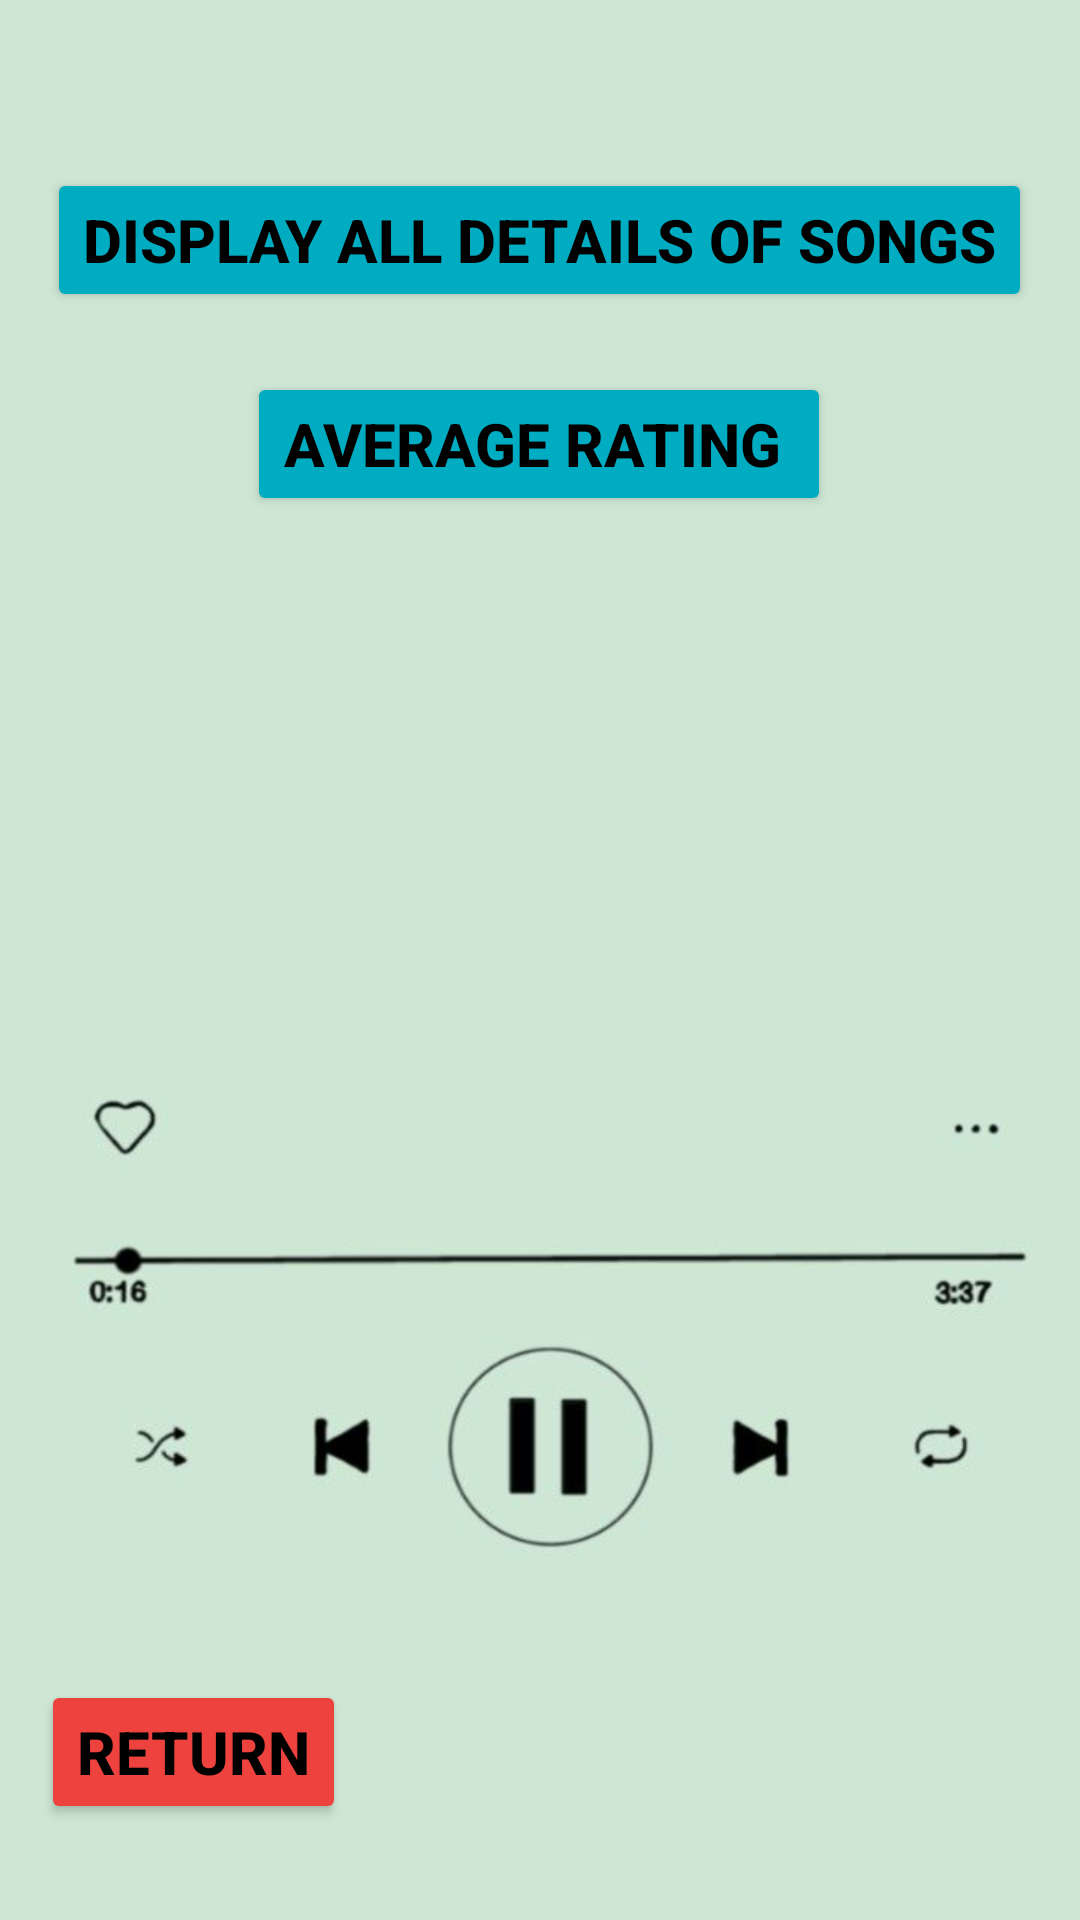

Write the Android layout XML for this screen, with the resource values it uses.
<!-- AndroidManifest.xml: application theme Theme.MusicPlaylistPrac -->
<!-- res/layout/activity_detail_view.xml -->
<?xml version="1.0" encoding="utf-8"?>
<androidx.constraintlayout.widget.ConstraintLayout xmlns:android="http://schemas.android.com/apk/res/android"
    xmlns:app="http://schemas.android.com/apk/res-auto"
    xmlns:tools="http://schemas.android.com/tools"
    android:id="@+id/main"
    android:layout_width="match_parent"
    android:layout_height="match_parent"
    tools:context=".DetailView">

    <androidx.constraintlayout.widget.ConstraintLayout
        android:layout_width="wrap_content"
        android:layout_height="wrap_content"
        app:layout_constraintBottom_toBottomOf="parent"
        app:layout_constraintEnd_toEndOf="parent"
        app:layout_constraintStart_toStartOf="parent"
        app:layout_constraintTop_toTopOf="parent">

        <ImageView
            android:id="@+id/imgBackground3"
            android:layout_width="wrap_content"
            android:layout_height="wrap_content"
            android:scaleType="centerCrop"
            app:layout_constraintBottom_toBottomOf="parent"
            app:layout_constraintEnd_toEndOf="parent"
            app:layout_constraintHorizontal_bias="0.0"
            app:layout_constraintStart_toStartOf="parent"
            app:layout_constraintTop_toTopOf="parent"
            app:layout_constraintVertical_bias="0.0"
            app:srcCompat="@drawable/wallpaper_background" />

        <Button
            android:id="@+id/btnReturn"
            android:layout_width="wrap_content"
            android:layout_height="wrap_content"
            android:layout_marginBottom="32dp"
            android:backgroundTint="#ED423D"
            android:fontFamily="sans-serif-medium"
            android:text="Return"
            android:textColor="#000000"
            android:textSize="20sp"
            android:textStyle="bold"
            app:layout_constraintBottom_toBottomOf="parent"
            app:layout_constraintEnd_toEndOf="parent"
            app:layout_constraintHorizontal_bias="0.053"
            app:layout_constraintStart_toStartOf="parent" />

        <Button
            android:id="@+id/btnAverage"
            android:layout_width="wrap_content"
            android:layout_height="wrap_content"
            android:layout_marginTop="20dp"
            android:backgroundTint="#00ACC1"
            android:fontFamily="sans-serif-medium"
            android:text="Average rating "
            android:textColor="#000000"
            android:textSize="20sp"
            android:textStyle="bold"
            app:layout_constraintEnd_toEndOf="parent"
            app:layout_constraintHorizontal_bias="0.497"
            app:layout_constraintStart_toStartOf="parent"
            app:layout_constraintTop_toBottomOf="@+id/btnDisplay" />

        <Button
            android:id="@+id/btnDisplay"
            android:layout_width="wrap_content"
            android:layout_height="wrap_content"
            android:layout_marginTop="56dp"
            android:backgroundTint="#00ACC1"
            android:fontFamily="sans-serif-medium"
            android:text="Display all details of songs"
            android:textColor="#000000"
            android:textSize="20sp"
            android:textStyle="bold"
            app:layout_constraintEnd_toEndOf="parent"
            app:layout_constraintHorizontal_bias="0.495"
            app:layout_constraintStart_toStartOf="parent"
            app:layout_constraintTop_toTopOf="parent" />

        <TextView
            android:id="@+id/tvList"
            android:layout_width="wrap_content"
            android:layout_height="wrap_content"
            android:layout_marginTop="28dp"
            app:layout_constraintEnd_toEndOf="parent"
            app:layout_constraintHorizontal_bias="0.498"
            app:layout_constraintStart_toStartOf="parent"
            app:layout_constraintTop_toBottomOf="@+id/btnAverage" />
    </androidx.constraintlayout.widget.ConstraintLayout>
</androidx.constraintlayout.widget.ConstraintLayout>
<!-- resources referenced by this layout -->
<resources>
  <!-- drawable wallpaper_background: jpg bitmap (drawable, 13492 bytes) -->
  <style name="Theme.MusicPlaylistPrac" parent="Base.Theme.MusicPlaylistPrac" />
  <style name="Base.Theme.MusicPlaylistPrac" parent="Theme.Material3.DayNight.NoActionBar">
          
          
      </style>
</resources>
